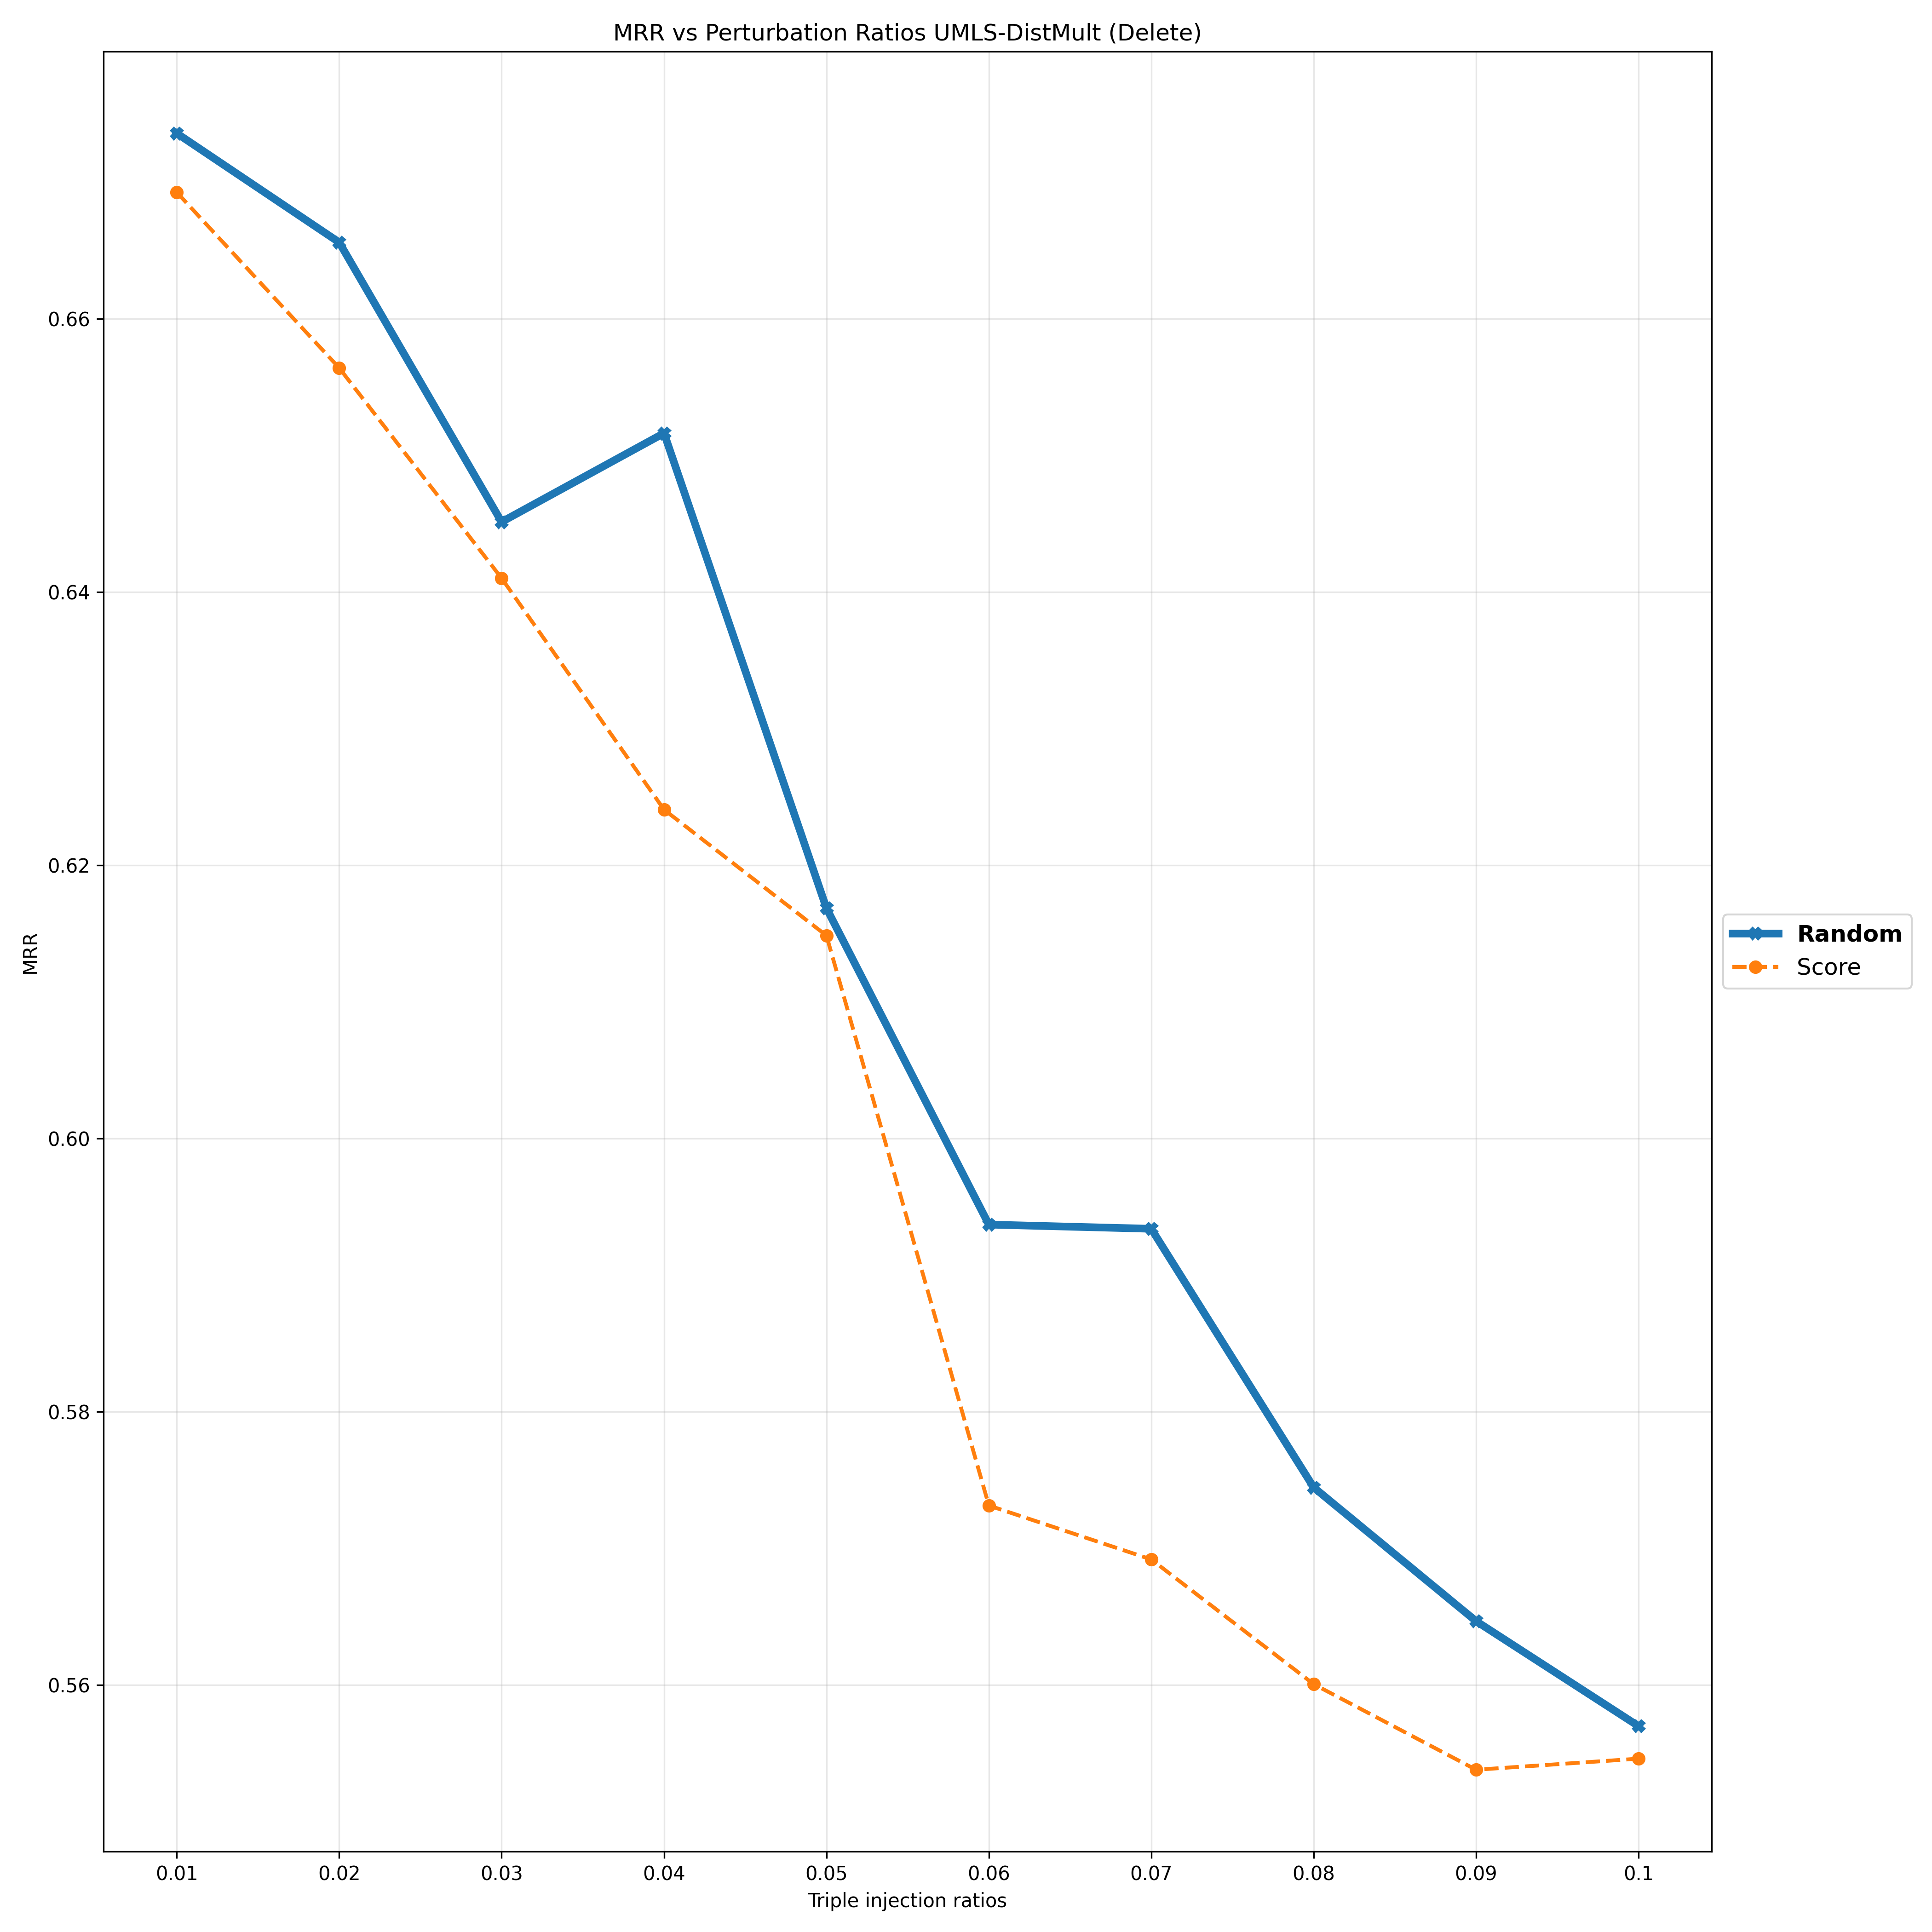

Data behind this chart, as committed beside it:
Deletion Ratios, 0.01, 0.02, 0.03, 0.04, 0.05, 0.06, 0.07, 0.08, 0.09, 0.1
Random, 0.6736, 0.6656, 0.6451, 0.6516, 0.6169, 0.5937, 0.5934, 0.5745, 0.5647, 0.557
Score, 0.6693, 0.6564, 0.641, 0.6241, 0.6149, 0.5731, 0.5692, 0.5601, 0.5538, 0.5546
